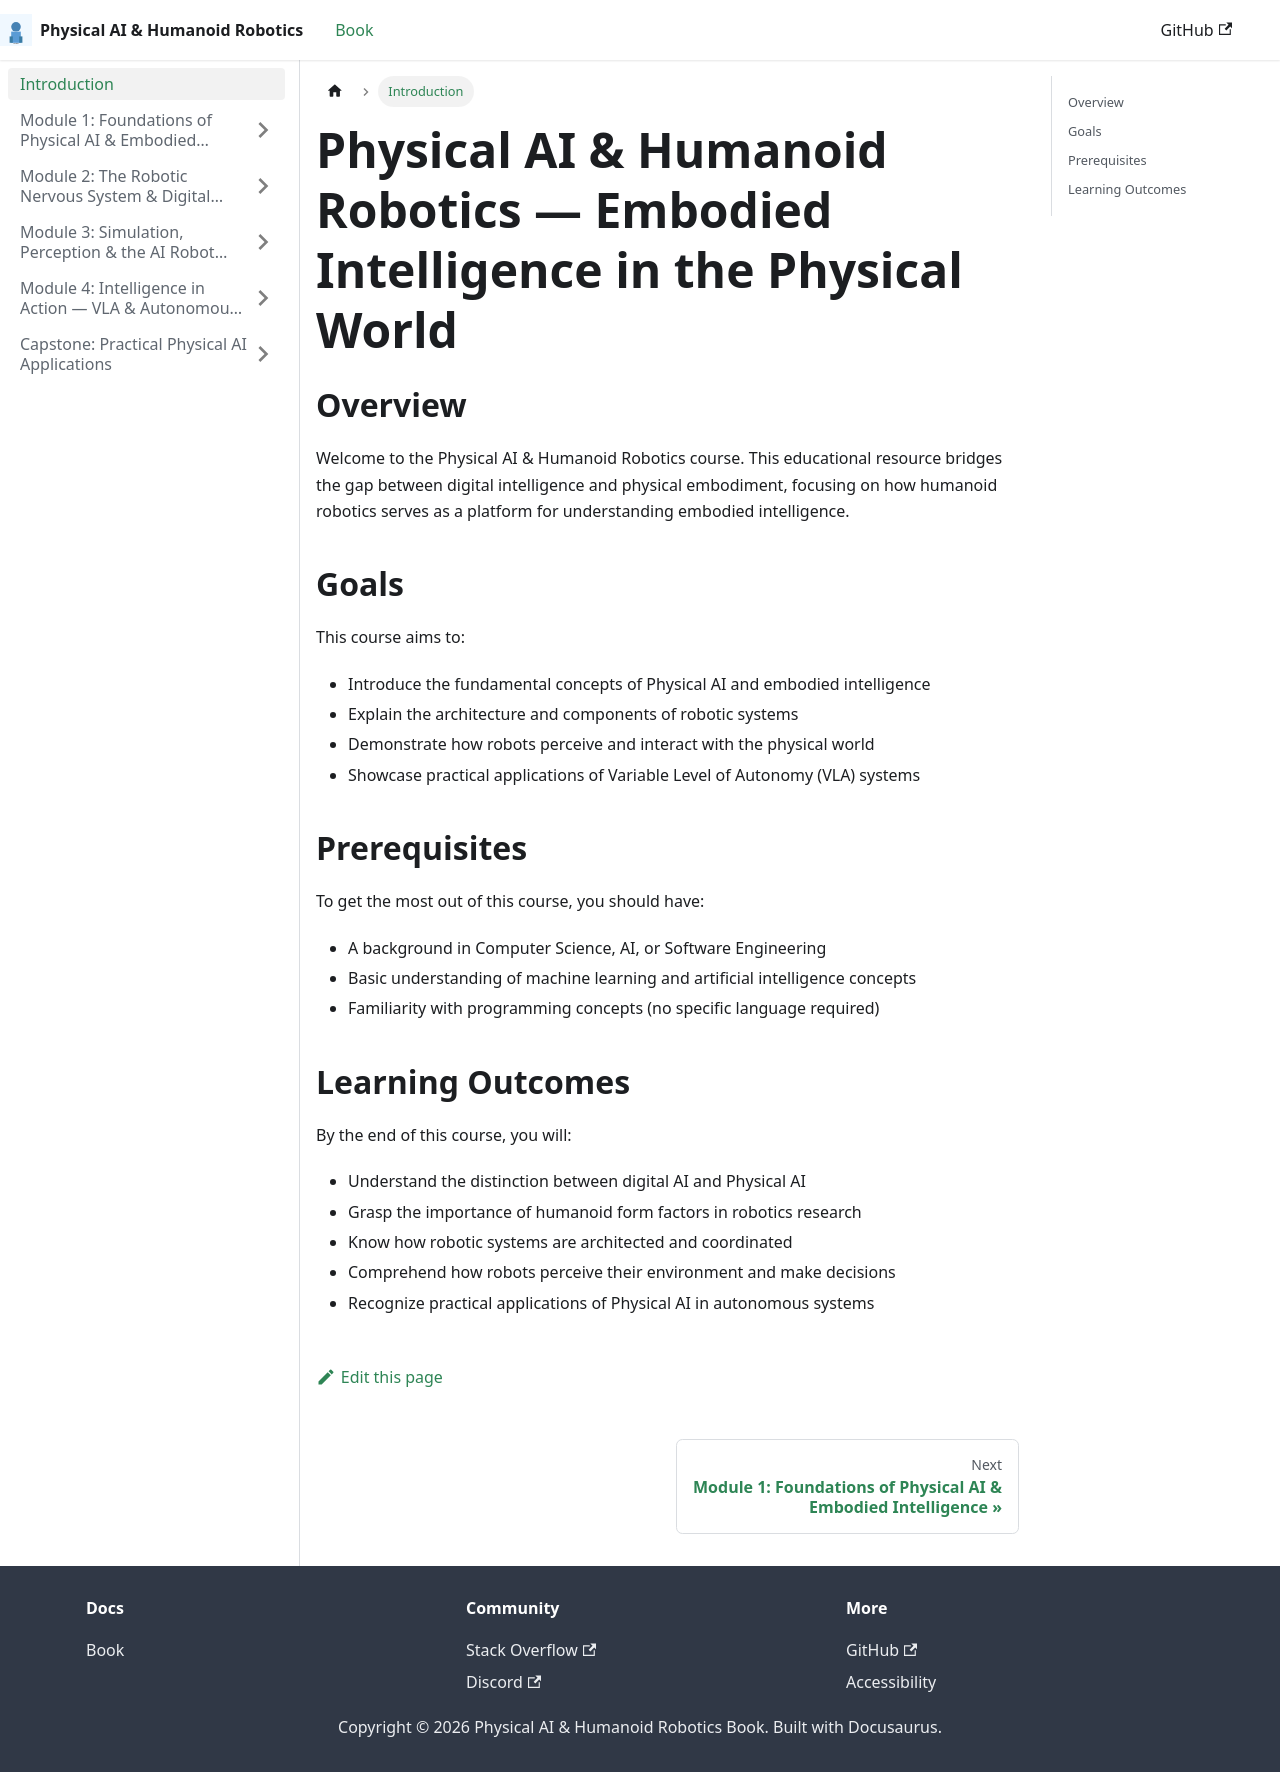

repository: MubashirKhan0/hackathon- · page: docs/intro.html · generator: docusaurus

---
sidebar_label: Introduction
sidebar_position: 1
---

# Physical AI & Humanoid Robotics — Embodied Intelligence in the Physical World

## Overview

Welcome to the Physical AI & Humanoid Robotics course. This educational resource bridges the gap between digital intelligence and physical embodiment, focusing on how humanoid robotics serves as a platform for understanding embodied intelligence.

## Goals

This course aims to:
- Introduce the fundamental concepts of Physical AI and embodied intelligence
- Explain the architecture and components of robotic systems
- Demonstrate how robots perceive and interact with the physical world
- Showcase practical applications of Variable Level of Autonomy (VLA) systems

## Prerequisites

To get the most out of this course, you should have:
- A background in Computer Science, AI, or Software Engineering
- Basic understanding of machine learning and artificial intelligence concepts
- Familiarity with programming concepts (no specific language required)

## Learning Outcomes

By the end of this course, you will:
- Understand the distinction between digital AI and Physical AI
- Grasp the importance of humanoid form factors in robotics research
- Know how robotic systems are architected and coordinated
- Comprehend how robots perceive their environment and make decisions
- Recognize practical applications of Physical AI in autonomous systems
